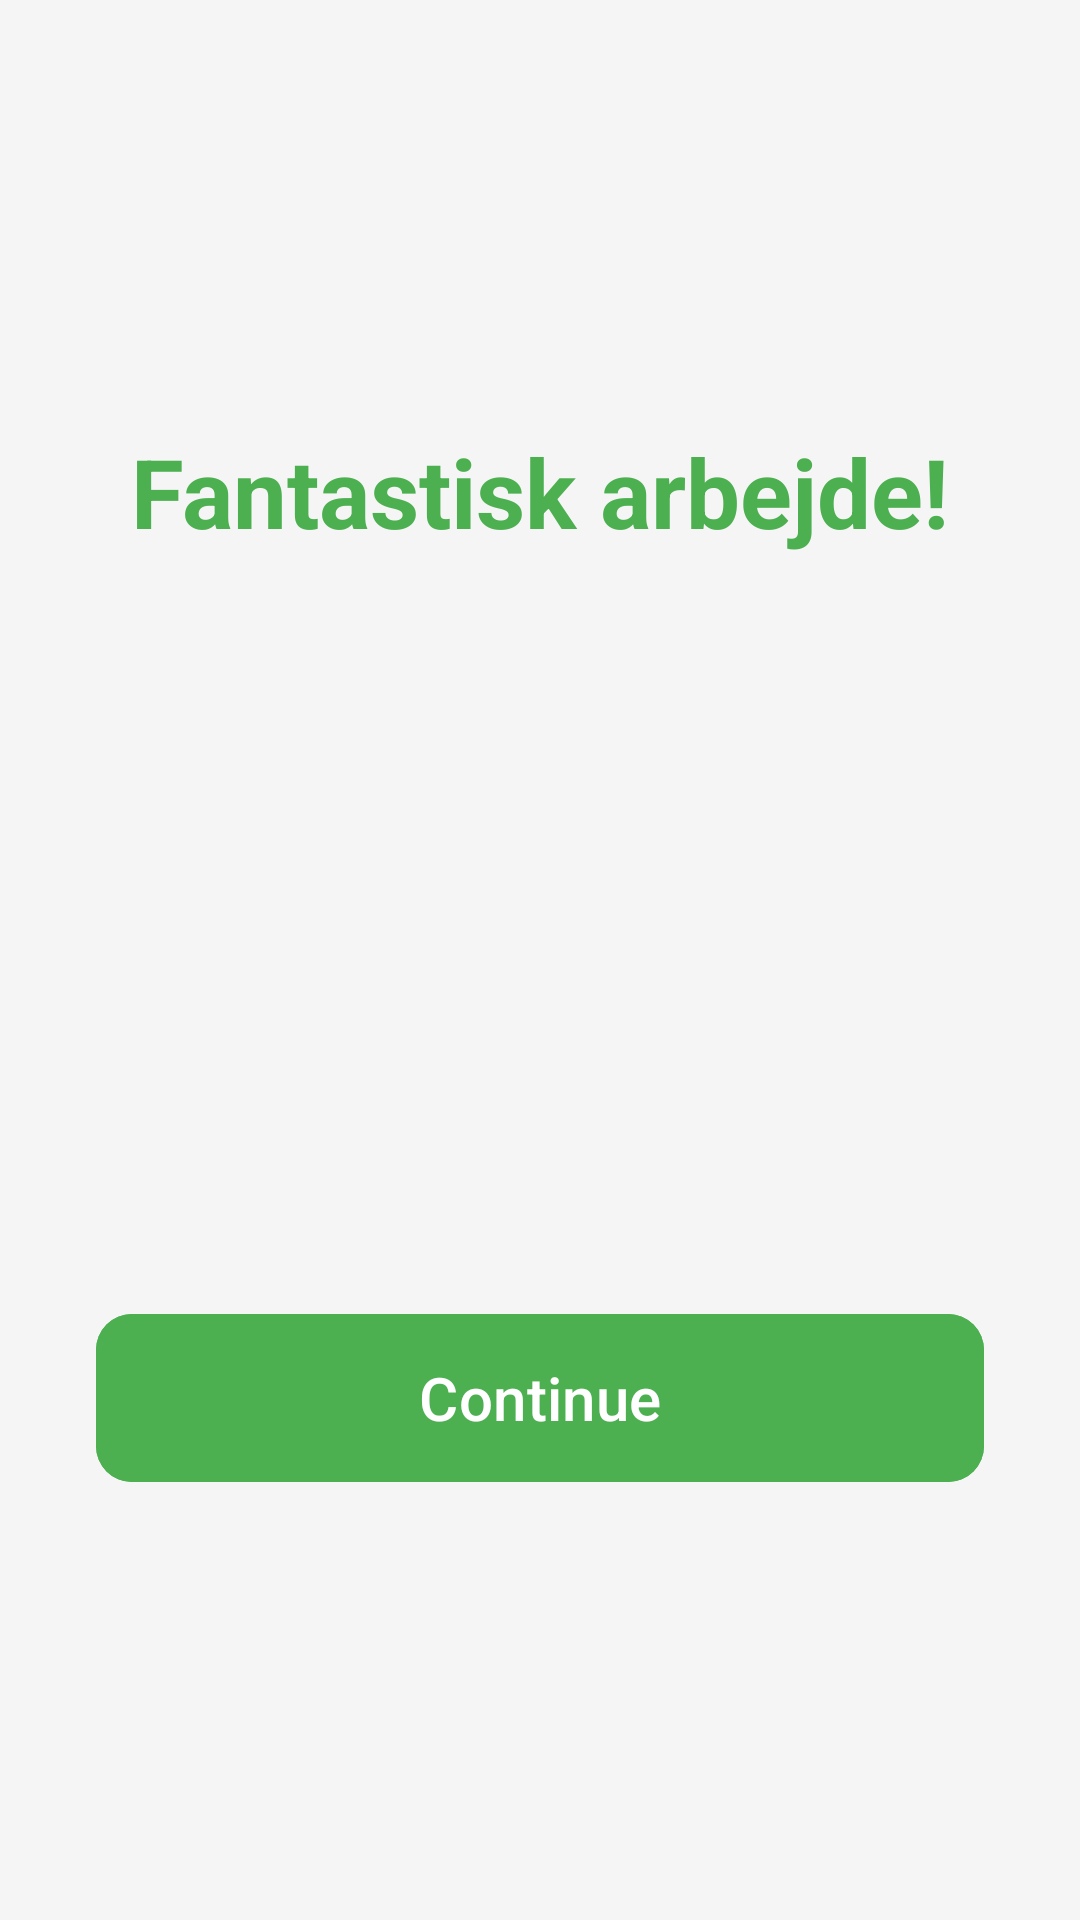

Here is an Android app screen rendered from its layout file. Give the layout XML and the strings, colors and styles it references.
<!-- AndroidManifest.xml: application theme Theme.DanishSpelling -->
<!-- res/layout/fragment_reward.xml -->
<?xml version="1.0" encoding="utf-8"?>
<androidx.constraintlayout.widget.ConstraintLayout xmlns:android="http://schemas.android.com/apk/res/android"
    xmlns:app="http://schemas.android.com/apk/res-auto"
    xmlns:tools="http://schemas.android.com/tools"
    android:layout_width="match_parent"
    android:layout_height="match_parent"
    android:background="@color/child_background"
    android:padding="32dp">

    <TextView
        android:id="@+id/tv_title"
        android:layout_width="wrap_content"
        android:layout_height="wrap_content"
        android:text="Fantastisk arbejde!"
        android:textSize="32sp"
        android:textStyle="bold"
        android:textColor="@color/child_primary"
        app:layout_constraintBottom_toTopOf="@id/tv_stars_earned"
        app:layout_constraintEnd_toEndOf="parent"
        app:layout_constraintStart_toStartOf="parent"
        app:layout_constraintTop_toTopOf="parent"
        app:layout_constraintVertical_chainStyle="packed" />

    <TextView
        android:id="@+id/tv_stars_earned"
        android:layout_width="wrap_content"
        android:layout_height="wrap_content"
        android:layout_marginTop="32dp"
        android:textSize="64sp"
        tools:text="⭐⭐⭐"
        app:layout_constraintBottom_toTopOf="@id/tv_stars_count"
        app:layout_constraintEnd_toEndOf="parent"
        app:layout_constraintStart_toStartOf="parent"
        app:layout_constraintTop_toBottomOf="@id/tv_title" />

    <TextView
        android:id="@+id/tv_stars_count"
        android:layout_width="wrap_content"
        android:layout_height="wrap_content"
        android:layout_marginTop="16dp"
        android:textSize="24sp"
        android:textColor="@color/md_theme_onBackground"
        tools:text="You earned 15 stars!"
        app:layout_constraintBottom_toTopOf="@id/tv_accuracy"
        app:layout_constraintEnd_toEndOf="parent"
        app:layout_constraintStart_toStartOf="parent"
        app:layout_constraintTop_toBottomOf="@id/tv_stars_earned" />

    <TextView
        android:id="@+id/tv_accuracy"
        android:layout_width="wrap_content"
        android:layout_height="wrap_content"
        android:layout_marginTop="8dp"
        android:textSize="20sp"
        android:textColor="@color/md_theme_onBackground"
        tools:text="Accuracy: 95%"
        app:layout_constraintBottom_toTopOf="@id/btn_continue"
        app:layout_constraintEnd_toEndOf="parent"
        app:layout_constraintStart_toStartOf="parent"
        app:layout_constraintTop_toBottomOf="@id/tv_stars_count" />

    <com.google.android.material.button.MaterialButton
        android:id="@+id/btn_continue"
        android:layout_width="0dp"
        android:layout_height="64dp"
        android:layout_marginTop="48dp"
        android:text="Continue"
        android:textSize="20sp"
        android:backgroundTint="@color/child_primary"
        app:cornerRadius="12dp"
        app:layout_constraintBottom_toBottomOf="parent"
        app:layout_constraintEnd_toEndOf="parent"
        app:layout_constraintStart_toStartOf="parent"
        app:layout_constraintTop_toBottomOf="@id/tv_accuracy"
        app:layout_constraintWidth_max="400dp" />

</androidx.constraintlayout.widget.ConstraintLayout>
<!-- resources referenced by this layout -->
<resources>
  <color name="child_background">#F5F5F5</color>
  <color name="child_primary">#4CAF50</color>
  <color name="md_theme_onBackground">#1C1B1F</color>
  <style name="Theme.DanishSpelling" parent="Theme.Material3.Light.NoActionBar">
          <item name="colorPrimary">@color/md_theme_primary</item>
          <item name="colorOnPrimary">@color/md_theme_onPrimary</item>
          <item name="colorSecondary">@color/md_theme_secondary</item>
          <item name="colorOnSecondary">@color/md_theme_onSecondary</item>
          <item name="android:colorBackground">@color/md_theme_background</item>
          <item name="colorOnBackground">@color/md_theme_onBackground</item>
          <item name="colorSurface">@color/md_theme_surface</item>
          <item name="colorOnSurface">@color/md_theme_onSurface</item>
      </style>
  <color name="md_theme_primary">#6750A4</color>
  <color name="md_theme_onPrimary">#FFFFFF</color>
  <color name="md_theme_secondary">#625B71</color>
  <color name="md_theme_onSecondary">#FFFFFF</color>
  <color name="md_theme_background">#FFFBFE</color>
  <color name="md_theme_surface">#FFFBFE</color>
  <color name="md_theme_onSurface">#1C1B1F</color>
</resources>
